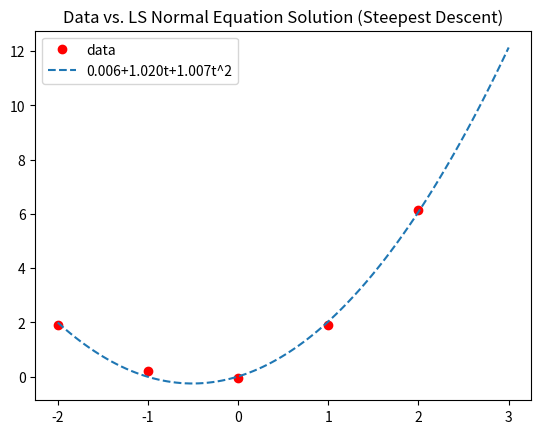

Python code for this plot: (Note: this script raises an exception after producing the figure.)
import numpy as np
import matplotlib.pyplot as plt

def steepest_descent(A, b, x_0, k_max, epsilon):
    '''
    Finds the solution to Ax = b using steepest descent method.

    Input:
    - A: a symmetric positive definite matrix (n x n).
    - b: a column vector (n x 1).
    - x_0: the initial guess, column vector (n x 1).
    - k_max: max number of iterations before termination, must be int.
    - epsilon: error tolerance, must be positive.

    Returns:
    - x: steepest descent solution for Ax = b given the specified params.
    '''

    x = x_0
    r = b - A @ x
    err = np.linalg.norm(r)

    k = 0

    while k < k_max and err >= epsilon:

        alpha = (r.T @ r)/(r.T @ A @ r)
        x = x + alpha * r

        r = b - A @ x
        err = np.linalg.norm(r)

        k += 1

    return x

def LS_normal_equ(A, b, x_0, max_k, epsilon):
    '''
    Minimizes error (||Ax-b||^2)/2 by solving A.T @ A @ x = A.T @ b using steepest descent method.

    Input:
    - A: a matrix (m x n).
    - b: a column vector (m x 1).
    - x_0: the initial guess, column vector (n x 1).
    - k_max: max number of iterations before termination, must be int.
    - epsilon: error tolerance, must be positive.

    Returns:
    - x: steepest descent solution to the error optimization problem.
    '''

    return steepest_descent(A.T @ A, A.T @ b, x_0, max_k, epsilon)

t = np.arange(-2, 3)

A = np.zeros((len(t), 3))
A[:, 0] = 1
A[:, 1] = t
A[:, 2] = t**2

b = np.array([[1.9], [0.2], [-0.05], [1.9], [6.15]])

x_0 = np.zeros((3, 1))

k_max = 10 ** 4
epsilon = 10 ** -6

x = LS_normal_equ(A, b, x_0, k_max, epsilon).squeeze()

print(x)

plt.title('Data vs. LS Normal Equation Solution (Steepest Descent)')
plt.plot(t, b.squeeze(), 'ro', label = 'data')
t_cont = np.linspace(-2, 3, 100)
plt.plot(t_cont, x[0]+x[1]*t_cont+x[2]*t_cont**2, '--', label = f'{x[0]:.3f}+{x[1]:.3f}t+{x[2]:.3f}t^2')
plt.legend()
plt.savefig('pset3/figs/q7.png')
plt.show()